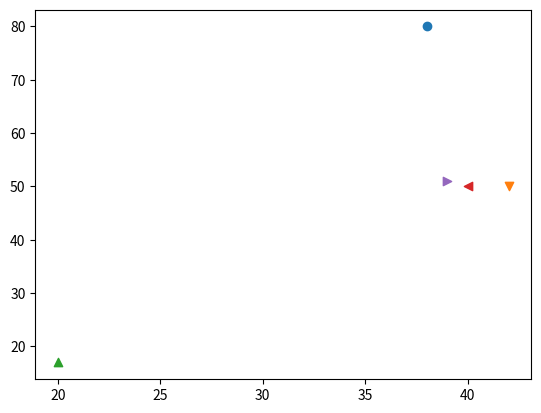

The matplotlib source for this figure:
# 03_文字列型を使いこなす
# 文字列の置換と削除
print("<文字列の置換と削除>")
orig_str = "いっぱい"     # 置換前の文字列を定義
orig_str.replace("い", "お")     # 文字列の「い」を「お」に置換、結果を表示
print(orig_str)

str_num = "1,000,000"     # カンマの入った整数相当の文字列
num = int(str_num.replace(",", ""))
print(num)

# aplit()メソッドとjoin()メソッド
import matplotlib.pyplot as plt

str_speeds = "38 42 20 40 39"     # 戦車の速度(km/h)
str_armor = "80 50 17 50 51"     # 戦車の装甲厚(mm)
speeds = str_speeds.split(" ")     # 速度をスペースで分割
armors = str_armor.split(" ")     # 装甲厚をスペースで分割
markers = ["o", "v", "^", "<", ">"]     # グラフ上のマーク

for idx in range(len(speeds)):     # リストの長さ分ループ
    x = int(speeds[idx])     # 文字列を数値に変換
    y = int(armors[idx])
    plt.scatter(x, y, marker=markers[idx])     # 散布図を書く
plt.show()
# IV号戦車(o) LT-38(v) 八九式中戦車(^) III号突撃砲(<) M3中戦車(>)

str_speeds = "38 42 20 40 39"     # 空白で区切られた数値
speeds = str_speeds.split()     # 空白で分割
csep_speeds = ",".join(speeds)     # カンマで連結
print(csep_speeds)     # 結果を表示

str_speeds2 = " 38  42 20 40 39 "     # 余分な空白が入った文字列
print(str_speeds2.replace(" ", ","))     # replace()を使った結果を表示

str_speeds2 = " 38  42 20 40 39 "     # 余分な空白が入った文字列
speeds2 = str_speeds2.split()     # split(),join()を使って置換
csep_speeds2 = ",".join(speeds2)
print(csep_speeds2)     # 結果を表示

# エスケープシーケンス
print("<エスケープシーケンス>")
def func():     # func()関数の定義
    words = """ゆく河の流れは絶えずして
しかももとの水にあらず"""     # 改行を含む文字列を変数にする
    print(words)
func()     # func関数の実行

def func():
    words = "ゆく河の流れは絶えずして¥nしかももとの水にあらず"
    print(words)
func()

'''
エスケープシーケンスの一覧(よく使われるもの)
エスケープシーケンス / 説明
¥n / 改行
¥r / 改行(CR、キャリッジ・リターン)
¥t / 水平タブ
¥f / 改ページ(フォーム・フィード)
¥' / シングルクォーテーション
¥" / ダブルクォーテーション
¥¥ / バックスラッシュ
¥x61 / 16進数に対応する8ビット文字
¥u3042 / 16ビット16進数に対応するUnicode文字、16進数部分には「0x」は不要
¥0 / Null文字
'''

# raw文字列
print("<raw文字>")
raw = r"C:¥path¥to¥file"
print(raw)

# 文字列のフォーマット
print("{} loves Python !".format("Guido"))

linkstr = '<a href="{}">{}</a>'
for i in [ 'http://python.org',
           'http://pypy.org',
           'http://cython.org',]:
           print(linkstr.format(i, i.replace('http://', '')))

# 引数の順番を指定した置換
print("{0} {1} {0}".format('Spam', 'Ham'))
# キーワード引数を指定した置換
print("{food1} {food2} {food1}".format(food1='Spam', food2='Ham'))
# ディクショナリを指定した置換
d = {'name':'Guido', 'birthyear':1964}
print("{0[birthyear]} is {0[name]}'s birthyear.".format(d))
# sysモジュールのversionアトリビュートを使ってPythonのバージョンを表示する
import sys     # sysモジュールをインポート
print("Python version: {0.version}".format(sys))
# 寄せを指定して差し込む
tmp1 = "{0:10} {1:>8}"     # 1つ目の要素を左寄せで、2つ目の要素を右寄せで置換
print(tmp1.format('Spam', 300))
print(tmp1.format('Ham', 200))
# 表記を指定して差し込む
print("{:.2%}".format(6381/12708))
print("{:,}".format(10000))
# f文字列
name = "君"     # 置換する要素を変数で定義
print(f"まずは{name}が落ち着け")     # [name]の部分が変数の内容に置き換わる